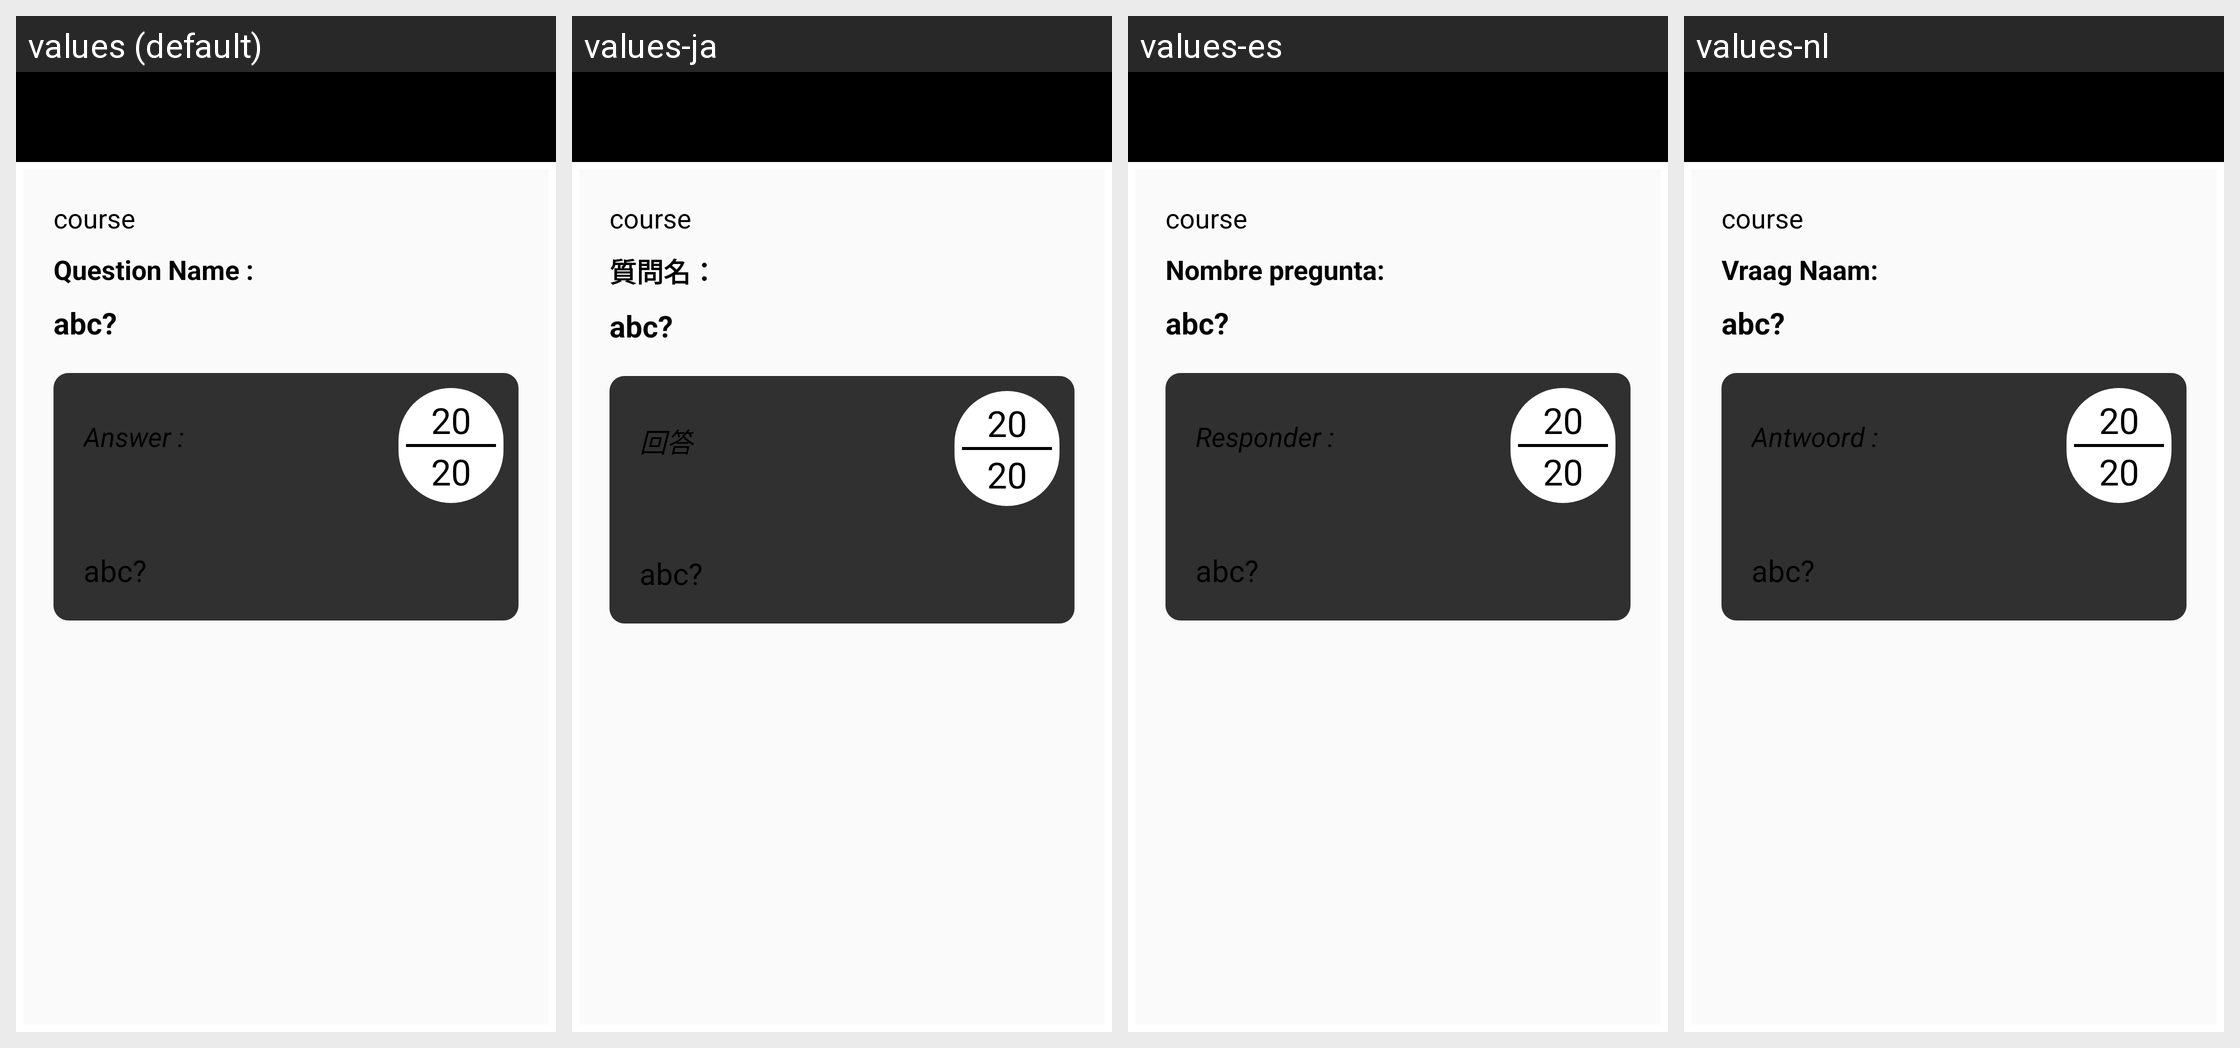

This grid shows one Android layout under several languages. Give, for every string resource on the screen, its name, the default text and each shown locale's text.
Android screen res/layout/answers_page.xml rendered under 4 locales, left to right: values (default), values-ja, values-es, values-nl. Device: Nexus 5 (rendered at 1080×1920; each locale shown at half size, 540×960, under a caption strip naming it); theme AppTheme.
Other locales in the repository, not shown: values-fi, values-in, values-ko, values-pt, values-ro, values-th, values-zh.
Strings drawn on this screen, with the default value and each locale's value (text and hints the layout hard-codes, and strings that could not be matched under every locale, appear in the picture but are not listed):

question_name
  values: Question Name :
  values-ja: 質問名：
  values-es: Nombre pregunta:
  values-nl: Vraag Naam:

Answertext
  values: Answer :
  values-ja: 回答
  values-es: Responder :
  values-nl: Antwoord :
